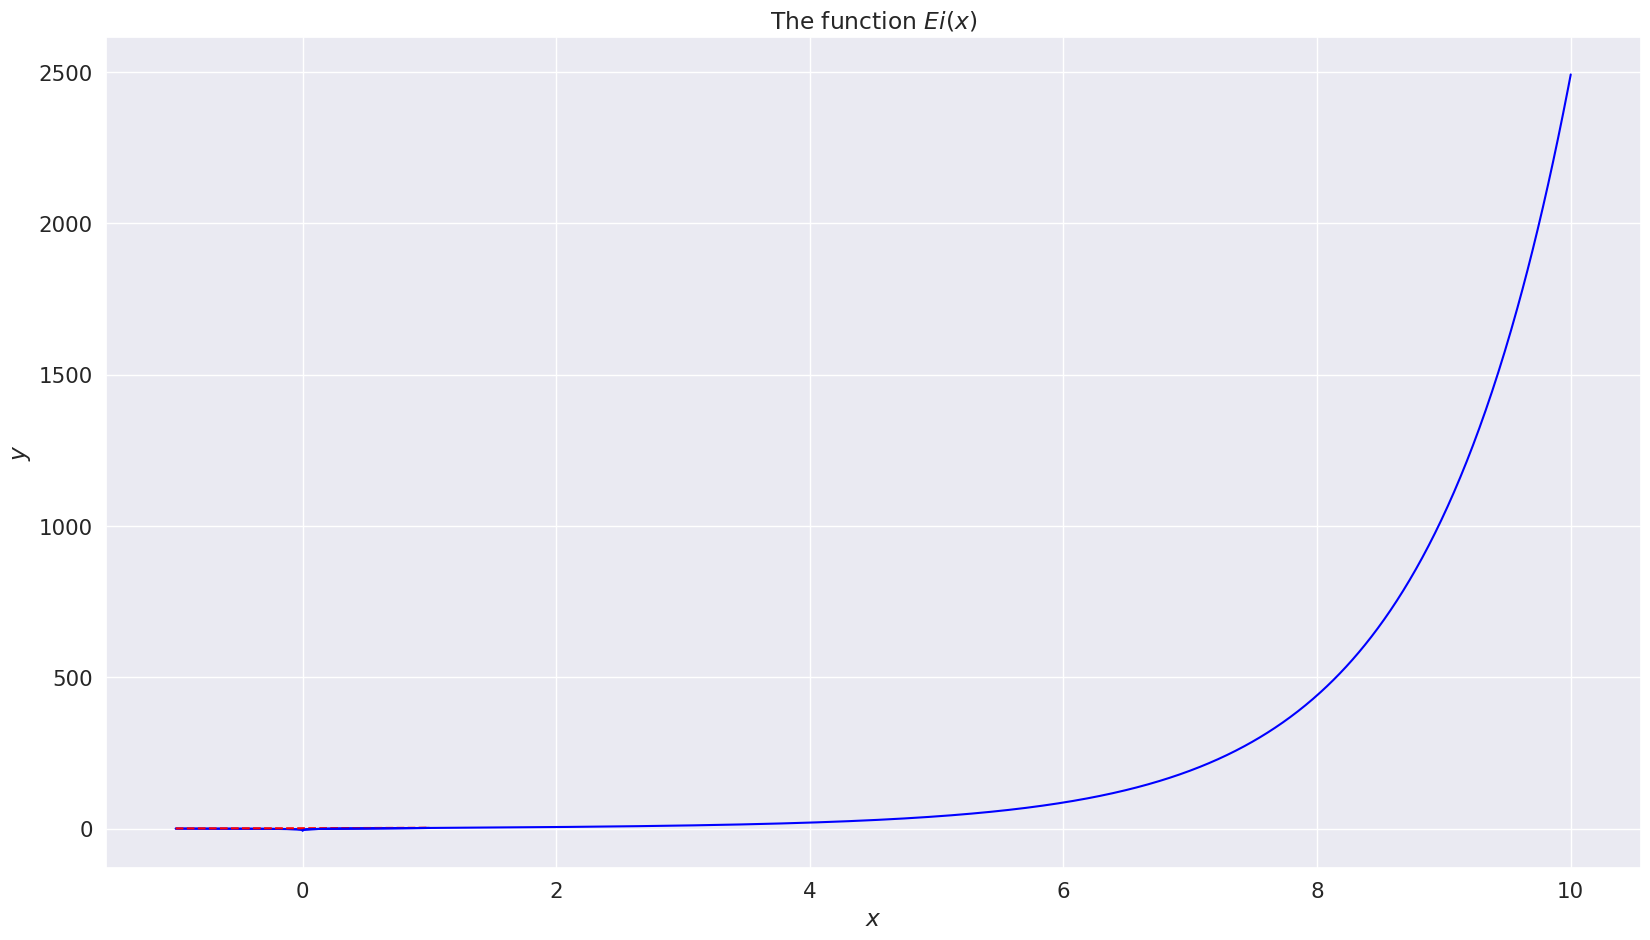

Write the Python code that produced this figure.

# coding: utf-8

# # Table of Contents
#  <p><div class="lev1 toc-item"><a href="#Python-implementation-of-the-Exponential-Integral-function" data-toc-modified-id="Python-implementation-of-the-Exponential-Integral-function-1"><span class="toc-item-num">1&nbsp;&nbsp;</span>Python implementation of <a href="https://en.wikipedia.org/wiki/Exponential_integral" target="_blank">the Exponential Integral</a> function</a></div><div class="lev2 toc-item"><a href="#Two-implementations" data-toc-modified-id="Two-implementations-11"><span class="toc-item-num">1.1&nbsp;&nbsp;</span>Two implementations</a></div><div class="lev2 toc-item"><a href="#Checking-the-two-versions" data-toc-modified-id="Checking-the-two-versions-12"><span class="toc-item-num">1.2&nbsp;&nbsp;</span>Checking the two versions</a></div><div class="lev2 toc-item"><a href="#Special-values" data-toc-modified-id="Special-values-13"><span class="toc-item-num">1.3&nbsp;&nbsp;</span>Special values</a></div><div class="lev2 toc-item"><a href="#Plots" data-toc-modified-id="Plots-14"><span class="toc-item-num">1.4&nbsp;&nbsp;</span>Plots</a></div><div class="lev2 toc-item"><a href="#Conclusion" data-toc-modified-id="Conclusion-15"><span class="toc-item-num">1.5&nbsp;&nbsp;</span>Conclusion</a></div>

# # Python implementation of [the Exponential Integral](https://en.wikipedia.org/wiki/Exponential_integral) function
# 
# This small notebook is a [Python 3](https://www.python.org/) implementation of the Exponential Integral function, $Ei(x)$, defined like this:
# 
# $$ \forall x\in\mathbb{R}\setminus\{0\},\;\; \mathrm{Ei}(x) := \int_{-\infty}^x \frac{\mathrm{e}^u}{u} \; \mathrm{d}u. $$

# In[48]:


import numpy as np
import matplotlib.pyplot as plt

import matplotlib as mpl
mpl.rcParams['figure.figsize'] = (19.80, 10.80)


# In[49]:


import seaborn as sns
sns.set(context="notebook", style="darkgrid", palette="hls", font="sans-serif", font_scale=1.4)


# ## Two implementations
# As one can show mathematically, there is another equivalent definition (the one used on Wikipedia):
# 
# $$ \forall x\in\mathbb{R}\setminus\{0\},\;\; \mathrm{Ei}(x) := - \int_{-x}^{\infty} \frac{\mathrm{e}^{-t}}{t} \; \mathrm{d}t. $$
# 
# Numerically, we will avoid the issue in $0$ by integrating up-to $-\varepsilon$ instead of $0^-$ and from $\varepsilon$ instead of $0^+$, for a some small $\varepsilon$ (*e.g.*, $\varepsilon=10^{-6}$), and from $-M$ for a large value $M\in\mathbb{R}$ (*e.g.*, $M=1000$), instead of $-\infty$.
# 
# We use the [`scipy.integrate.quad`](https://docs.scipy.org/doc/scipy/reference/generated/scipy.integrate.quad.html) function.

# In[50]:


from scipy.integrate import quad  # need only 1 function


# First definition is the simplest:

# In[68]:


@np.vectorize
def Ei(x, minfloat=1e-6, maxfloat=1000):
    """Ei integral function."""
    def f(t):
        return np.exp(t) / t
    if x > 0:
        return (quad(f, -maxfloat, -minfloat)[0] + quad(f, minfloat, x)[0])
    else:
        return quad(f, -maxfloat, x)[0]


# The other definition is very similar:

# In[69]:


@np.vectorize
def Ei_2(x, minfloat=1e-6, maxfloat=1000):
    """Ei integral function."""
    def f(t):
        return np.exp(-t) / t
    if x > 0:
        return -1.0 * (quad(f, -x, -minfloat)[0] + quad(f, minfloat, maxfloat)[0])
    else:
        return -1.0 * quad(f, -x, maxfloat)[0]


# ## Checking the two versions
# We can quickly check that the two are equal:

# In[53]:


from numpy.linalg import norm


# In[70]:


X = np.linspace(-1, 1, 1000)  # 1000 points
Y = Ei(X)
Y_2 = Ei_2(X)


# In[71]:


assert np.allclose(Y, Y_2)
print(f"Two versions of Ei(x) are indeed equal for {len(X)} values.")


# We can compare which is fastest to evaluate:

# In[72]:


get_ipython().run_line_magic('timeit', 'Y = Ei(X)')
get_ipython().run_line_magic('timeit', 'Y_2 = Ei_2(X)')


# They both take about the same time, but the second implementation seems (slightly) faster.

# ## Special values
# We can compute some special values, like $\mathrm{Ei}(1)$ and solving (numerically) $\mathrm{Ei}(x)=0$.

# In[56]:


Ei(1)


# In[57]:


from scipy.optimize import root


# In[58]:


res = root(Ei, x0=1)
res


# In[59]:


print(f"The approximate solution to Ei(x)=0 is x0 = {res.x[0]} (for which Ei(x)={res.fun})...")


# ## Plots
# And we can plot the $Ei(x)$ function, from $-1$ to $1$.

# In[64]:


plt.plot(X, Y, 'b')
plt.title("The function $Ei(x)$")
plt.xlabel("$x$")
plt.ylabel("$y$")
plt.show()


# Let's check that $\forall x\in\mathbb{R}, \mathrm{Ei}(x) \leq \mathrm{e}^x$:

# In[62]:


plt.plot(X, Y, 'b')
plt.plot(X, np.exp(X), 'r--')
plt.title("The function $Ei(x)$ and upper-bound $e^x$")
plt.xlabel("$x$")
plt.ylabel("$y$")
plt.show()


# In[ ]:


X = np.linspace(1e-3, 10, 1000)  # 1000 points
Y = Ei(X)
plt.plot(X, Y, 'b')
# plt.plot(X, np.exp(X), 'r--')
plt.title("The function $Ei(x)$")
plt.xlabel("$x$")
plt.ylabel("$y$")
plt.show()


# ## Conclusion
# 
# That's it, see [this page](https://en.wikipedia.org/wiki/Exponential_integral) or [this one](http://mathworld.wolfram.com/ExponentialIntegral.html) for more details on this function $\mathrm{Ei}(x)$.
